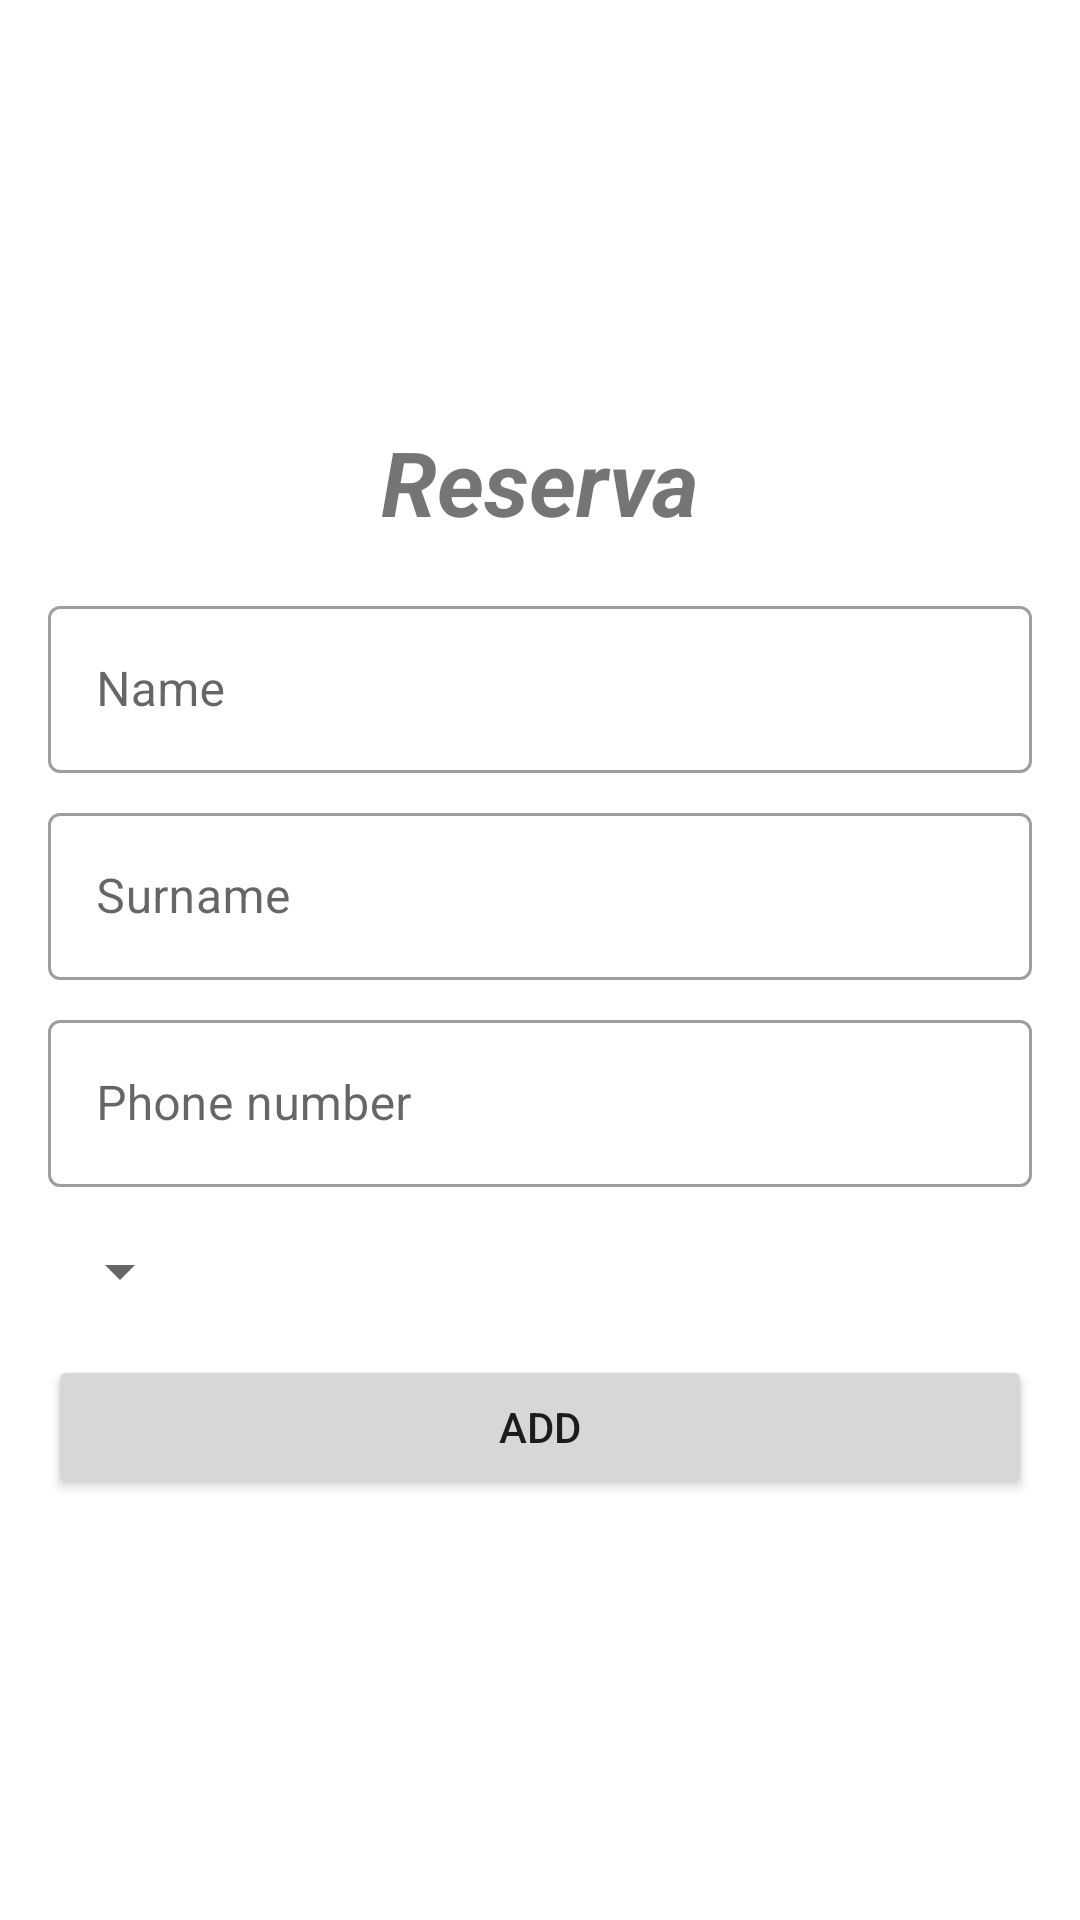

Write the Android layout XML for this screen, with the resource values it uses.
<!-- AndroidManifest.xml: application theme Theme.LasTijerasDeNuria -->
<!-- res/layout/fragment_add_reserva.xml -->
<?xml version="1.0" encoding="utf-8"?>
<LinearLayout xmlns:android="http://schemas.android.com/apk/res/android"
    xmlns:tools="http://schemas.android.com/tools"
    android:layout_width="match_parent"
    android:layout_height="match_parent"
    android:orientation="vertical"
    android:gravity="center"
    tools:context=".ui.reserva.AddReservaFragment">

    <RelativeLayout
        android:visibility="gone"
        android:id="@+id/progress_bar"
        android:layout_width="match_parent"
        android:layout_height="match_parent">

        <ProgressBar
            android:layout_width="wrap_content"
            android:layout_height="wrap_content"
            android:layout_centerInParent="true"/>

    </RelativeLayout>

    <TextView
        android:layout_width="match_parent"
        android:layout_height="wrap_content"
        android:layout_marginStart="16dp"
        android:layout_marginEnd="16dp"
        android:layout_marginBottom="16dp"
        android:text="@string/reserva"
        android:textStyle="bold|italic"
        android:textSize="30sp"
        android:gravity="center" />

    <com.google.android.material.textfield.TextInputLayout
        android:layout_width="match_parent"
        android:layout_height="wrap_content"
        android:hint="@string/name"
        android:layout_marginStart="16dp"
        android:layout_marginEnd="16dp"
        style="@style/Widget.MaterialComponents.TextInputLayout.OutlinedBox">

        <com.google.android.material.textfield.TextInputEditText
            android:id="@+id/editTextName"
            android:layout_width="match_parent"
            android:layout_height="wrap_content"
            android:inputType="textAutoCorrect"/>

    </com.google.android.material.textfield.TextInputLayout>

    <com.google.android.material.textfield.TextInputLayout
        android:layout_width="match_parent"
        android:layout_height="wrap_content"
        android:hint="@string/surname"
        android:layout_marginTop="8dp"
        android:layout_marginStart="16dp"
        android:layout_marginEnd="16dp"
        style="@style/Widget.MaterialComponents.TextInputLayout.OutlinedBox">

        <com.google.android.material.textfield.TextInputEditText
            android:id="@+id/editTextApellidos"
            android:layout_width="match_parent"
            android:layout_height="wrap_content"
            android:inputType="textAutoCorrect"/>

    </com.google.android.material.textfield.TextInputLayout>

    <com.google.android.material.textfield.TextInputLayout
        android:layout_width="match_parent"
        android:layout_height="wrap_content"
        android:hint="@string/phone_number"
        android:layout_marginTop="8dp"
        android:layout_marginStart="16dp"
        android:layout_marginEnd="16dp"
        style="@style/Widget.MaterialComponents.TextInputLayout.OutlinedBox">

        <com.google.android.material.textfield.TextInputEditText
            android:id="@+id/editTextPhone"
            android:layout_width="match_parent"
            android:layout_height="wrap_content"
            android:inputType="phone"/>

    </com.google.android.material.textfield.TextInputLayout>

    <Spinner
        android:id="@+id/spinner"
        android:layout_width="wrap_content"
        android:layout_height="wrap_content"
        android:layout_gravity="start"
        android:padding="20dp"
        android:layout_marginStart="16dp"
        android:layout_marginEnd="16dp"
        android:layout_marginTop="8dp"
        />

    <Button
        android:id="@+id/addReservation"
        android:layout_width="match_parent"
        android:layout_height="wrap_content"
        android:layout_marginStart="16dp"
        android:layout_marginTop="8dp"
        android:layout_marginEnd="16dp"
        android:text="@string/add" />

</LinearLayout>
<!-- resources referenced by this layout -->
<resources>
  <string name="add">Add</string>
  <string name="name">Name</string>
  <string name="phone_number">Phone number</string>
  <string name="reserva" translatable="false">Reserva</string>
  <string name="surname">Surname</string>
  <style name="Theme.LasTijerasDeNuria" parent="Theme.MaterialComponents.DayNight.DarkActionBar">
          
          <item name="colorPrimary">@color/turquesa</item>
          <item name="colorPrimaryVariant">@color/purple_700</item>
          <item name="colorOnPrimary">@color/white</item>
          
          <item name="colorSecondary">@color/teal_200</item>
          <item name="colorSecondaryVariant">@color/teal_700</item>
          <item name="colorOnSecondary">@color/black</item>
          
          <item name="android:statusBarColor" tools:targetApi="l">?attr/colorPrimaryVariant</item>
          
      </style>
  <color name="turquesa">#5DC1B9</color>
  <color name="purple_700">#FF3700B3</color>
  <color name="white">#FFFFFFFF</color>
  <color name="teal_200">#FF03DAC5</color>
  <color name="teal_700">#FF018786</color>
  <color name="black">#FF000000</color>
</resources>
